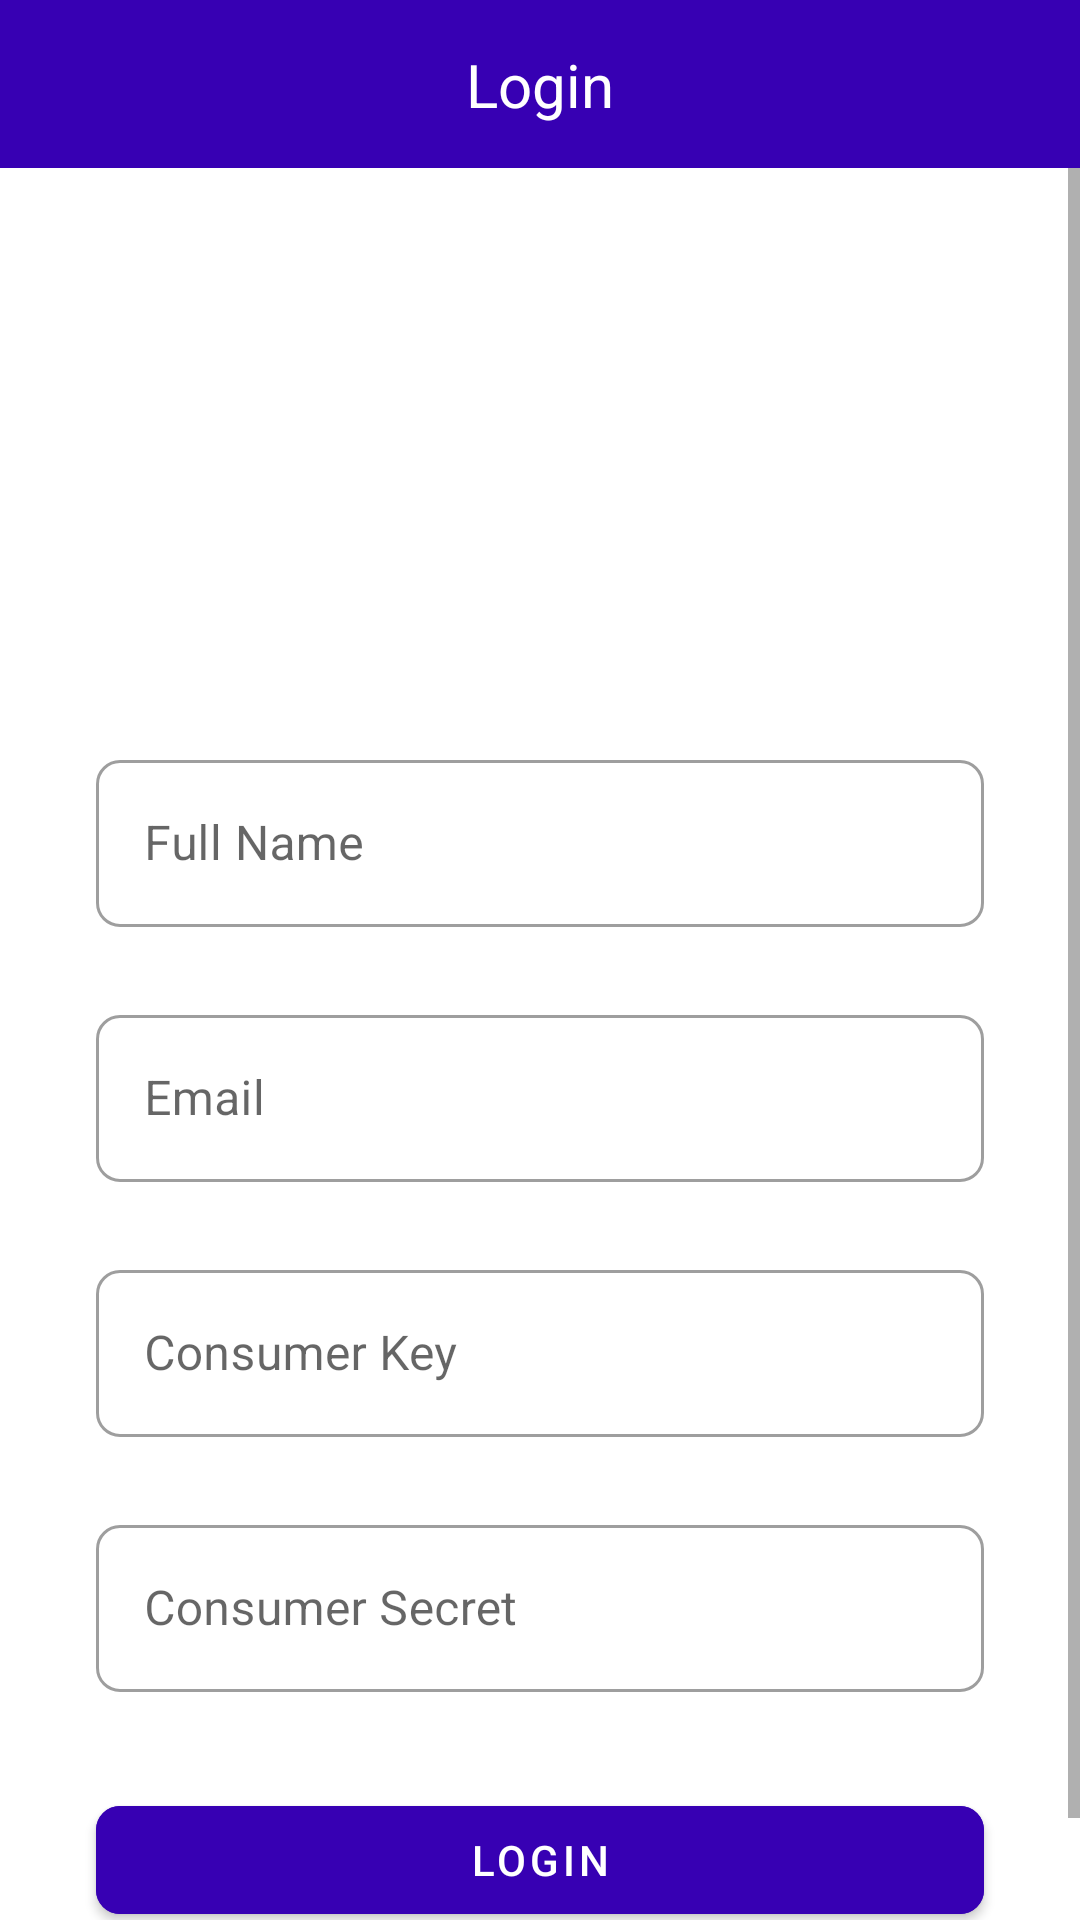

Layout XML and referenced resources for this Android screen:
<!-- AndroidManifest.xml: application theme Theme.WoocerTestApp -->
<!-- res/layout/fragment_login.xml -->
<?xml version="1.0" encoding="utf-8"?>
<layout xmlns:android="http://schemas.android.com/apk/res/android"
    xmlns:app="http://schemas.android.com/apk/res-auto"
    xmlns:tools="http://schemas.android.com/tools">

    <data>

    </data>

    <androidx.constraintlayout.widget.ConstraintLayout
        android:layout_width="match_parent"
        android:layout_height="match_parent"
        android:animateLayoutChanges="true">

        <androidx.constraintlayout.widget.ConstraintLayout
            android:id="@+id/clActionBar"
            android:layout_width="match_parent"
            android:layout_height="?attr/actionBarSize"
            android:background="@color/color_toolbar_background"
            app:layout_constraintEnd_toEndOf="parent"
            app:layout_constraintStart_toStartOf="parent"
            app:layout_constraintTop_toTopOf="parent">

            <ImageView
                android:id="@+id/imgBack"
                android:layout_width="32dp"
                android:layout_height="32dp"
                android:layout_marginEnd="32dp"
                app:layout_constraintBottom_toBottomOf="parent"
                app:layout_constraintEnd_toEndOf="parent"
                app:layout_constraintTop_toTopOf="parent"
                android:visibility="gone"
                app:srcCompat="@drawable/ic_arrow_back" />

            <TextView
                android:id="@+id/txtFragmentTitle"
                android:layout_width="wrap_content"
                android:layout_height="wrap_content"
                android:text="@string/login"
                android:textColor="@color/color_toolbar_title"
                android:textSize="20sp"
                app:layout_constraintBottom_toBottomOf="parent"
                app:layout_constraintEnd_toEndOf="parent"
                app:layout_constraintStart_toStartOf="parent"
                app:layout_constraintTop_toTopOf="parent" />
        </androidx.constraintlayout.widget.ConstraintLayout>

        <ScrollView
            android:id="@+id/svLogIn"
            android:layout_width="match_parent"
            android:layout_height="0dp"
            app:layout_constraintBottom_toBottomOf="parent"
            app:layout_constraintEnd_toEndOf="parent"
            app:layout_constraintStart_toStartOf="parent"
            app:layout_constraintTop_toBottomOf="@+id/clActionBar">

            <androidx.constraintlayout.widget.ConstraintLayout
                android:layout_width="match_parent"
                android:layout_height="wrap_content"
                android:animateLayoutChanges="true">

                

                <com.google.android.material.textfield.TextInputLayout
                    android:id="@+id/tiEmail"
                    android:layout_width="match_parent"
                    android:layout_height="wrap_content"
                    android:layout_marginStart="32dp"
                    android:layout_marginTop="24dp"
                    android:layout_marginEnd="32dp"
                    android:layoutDirection="ltr"
                    style="@style/Widget.MaterialComponents.TextInputLayout.OutlinedBox"
                    app:boxCornerRadiusBottomEnd="@dimen/cornerRadius"
                    app:boxCornerRadiusBottomStart="@dimen/cornerRadius"
                    app:boxCornerRadiusTopEnd="@dimen/cornerRadius"
                    app:boxCornerRadiusTopStart="@dimen/cornerRadius"
                    app:layout_constraintEnd_toEndOf="parent"
                    app:layout_constraintStart_toStartOf="parent"
                    app:layout_constraintTop_toBottomOf="@+id/tiName"
                    tools:visibility="visible">

                    <com.google.android.material.textfield.TextInputEditText
                        android:layout_width="match_parent"
                        android:layout_height="wrap_content"
                        android:hint="@string/email"
                        android:inputType="textEmailAddress" />
                </com.google.android.material.textfield.TextInputLayout>

                <com.google.android.material.textfield.TextInputLayout
                    android:id="@+id/tiConsumerKey"
                    android:layout_width="match_parent"
                    android:layout_height="wrap_content"
                    android:layout_marginStart="32dp"
                    android:layout_marginTop="24dp"
                    android:layout_marginEnd="32dp"
                    android:layoutDirection="ltr"
                    style="@style/Widget.MaterialComponents.TextInputLayout.OutlinedBox"
                    app:boxCornerRadiusBottomEnd="@dimen/cornerRadius"
                    app:boxCornerRadiusBottomStart="@dimen/cornerRadius"
                    app:boxCornerRadiusTopEnd="@dimen/cornerRadius"
                    app:boxCornerRadiusTopStart="@dimen/cornerRadius"
                    app:layout_constraintEnd_toEndOf="parent"
                    app:layout_constraintStart_toStartOf="parent"
                    app:layout_constraintTop_toBottomOf="@+id/tiEmail"
                    tools:visibility="visible">

                    <com.google.android.material.textfield.TextInputEditText
                        android:layout_width="match_parent"
                        android:layout_height="wrap_content"
                        android:hint="@string/consumer_key"
                        android:inputType="textEmailAddress" />
                </com.google.android.material.textfield.TextInputLayout>

                <com.google.android.material.textfield.TextInputLayout
                    android:id="@+id/tiConsumerSecret"
                    android:layout_width="match_parent"
                    android:layout_height="wrap_content"
                    android:layout_marginStart="32dp"
                    android:layout_marginTop="24dp"
                    android:layout_marginEnd="32dp"
                    android:layoutDirection="ltr"
                    style="@style/Widget.MaterialComponents.TextInputLayout.OutlinedBox"
                    app:boxCornerRadiusBottomEnd="@dimen/cornerRadius"
                    app:boxCornerRadiusBottomStart="@dimen/cornerRadius"
                    app:boxCornerRadiusTopEnd="@dimen/cornerRadius"
                    app:boxCornerRadiusTopStart="@dimen/cornerRadius"
                    app:layout_constraintEnd_toEndOf="parent"
                    app:layout_constraintStart_toStartOf="parent"
                    app:layout_constraintTop_toBottomOf="@+id/tiConsumerKey"
                    tools:visibility="visible">

                    <com.google.android.material.textfield.TextInputEditText
                        android:layout_width="match_parent"
                        android:layout_height="wrap_content"
                        android:hint="@string/consumer_secret"
                        android:inputType="textEmailAddress" />
                </com.google.android.material.textfield.TextInputLayout>

                

                <ImageView
                    android:id="@+id/imgLogo"
                    android:layout_width="64dp"
                    android:layout_height="64dp"
                    android:layout_marginTop="64dp"
                    app:layout_constraintEnd_toEndOf="parent"
                    app:layout_constraintStart_toStartOf="parent"
                    app:layout_constraintTop_toTopOf="parent"
                    app:srcCompat="@drawable/woocer_logo" />

                <com.google.android.material.button.MaterialButton
                    android:id="@+id/btnProceed"
                    android:layout_width="0dp"
                    android:layout_height="wrap_content"
                    android:layout_marginStart="32dp"
                    android:layout_marginTop="32dp"
                    android:layout_marginEnd="32dp"
                    android:layout_marginBottom="32dp"
                    android:backgroundTint="@color/color_button_background"
                    android:textColor="@color/white"
                    android:text="@string/login"
                    app:cornerRadius="@dimen/cornerRadius"
                    app:layout_constraintEnd_toEndOf="parent"
                    app:layout_constraintStart_toStartOf="parent"
                    app:layout_constraintBottom_toBottomOf="parent"
                    app:layout_constraintTop_toBottomOf="@+id/tiConsumerSecret" />

                <com.google.android.material.textfield.TextInputLayout
                    android:id="@+id/tiName"
                    android:layout_width="match_parent"
                    android:layout_height="wrap_content"
                    android:layout_marginStart="32dp"
                    android:layout_marginTop="64dp"
                    android:layout_marginEnd="32dp"
                    android:layoutDirection="ltr"
                    style="@style/Widget.MaterialComponents.TextInputLayout.OutlinedBox"
                    app:boxCornerRadiusBottomEnd="@dimen/cornerRadius"
                    app:boxCornerRadiusBottomStart="@dimen/cornerRadius"
                    app:boxCornerRadiusTopEnd="@dimen/cornerRadius"
                    app:boxCornerRadiusTopStart="@dimen/cornerRadius"
                    app:layout_constraintEnd_toEndOf="parent"
                    app:layout_constraintStart_toStartOf="parent"
                    app:layout_constraintTop_toBottomOf="@+id/imgLogo">

                    <com.google.android.material.textfield.TextInputEditText
                        android:layout_width="match_parent"
                        android:layout_height="wrap_content"
                        android:hint="@string/full_name"
                        android:inputType="textPersonName" />
                </com.google.android.material.textfield.TextInputLayout>
            </androidx.constraintlayout.widget.ConstraintLayout>
        </ScrollView>

    </androidx.constraintlayout.widget.ConstraintLayout>
</layout>
<!-- resources referenced by this layout -->
<resources>
  <color name="color_button_background">#FF3700B3</color>
  <color name="color_toolbar_background">#FF3700B3</color>
  <color name="color_toolbar_title">#FFFFFFFF</color>
  <color name="white">#FFFFFFFF</color>
  <dimen name="cornerRadius">8dp</dimen>
  <!-- drawable ic_arrow_back (drawable) -->
  <vector xmlns:android="http://schemas.android.com/apk/res/android"
      android:width="24dp"
      android:height="24dp"
      android:viewportWidth="24"
      android:viewportHeight="24"
      android:autoMirrored="true">
    <path
        android:fillColor="@color/colorAccent"
        android:pathData="M5,13h11.17l-4.88,4.88c-0.39,0.39 -0.39,1.03 0,1.42 0.39,0.39 1.02,0.39 1.41,0l6.59,-6.59c0.39,-0.39 0.39,-1.02 0,-1.41l-6.58,-6.6c-0.39,-0.39 -1.02,-0.39 -1.41,0 -0.39,0.39 -0.39,1.02 0,1.41L16.17,11H5c-0.55,0 -1,0.45 -1,1s0.45,1 1,1z"/>
  </vector>
  <string name="consumer_key">Consumer Key</string>
  <string name="consumer_secret">Consumer Secret</string>
  <string name="email">Email</string>
  <string name="full_name">Full Name</string>
  <string name="login">Login</string>
  <style name="Theme.WoocerTestApp" parent="Theme.MaterialComponents.Light.NoActionBar">
          
          <item name="colorPrimary">#FF3700B3</item>
          <item name="colorPrimaryVariant">#FF3700B3</item>
          <item name="colorOnPrimary">@color/white</item>
          
          <item name="colorSecondary">#FF3700B3</item>
          <item name="colorSecondaryVariant">#FF3700B3</item>
          <item name="colorOnSecondary">@color/black</item>
          
          <item name="android:statusBarColor" tools:targetApi="l">?attr/colorPrimaryVariant</item>
          
      </style>
  <color name="black">#FF000000</color>
  <!-- not gathered from this repository: default colours our renderer supplied (Android Studio template values) -->
  <color name="colorAccent">#FF03DAC5</color>
</resources>
